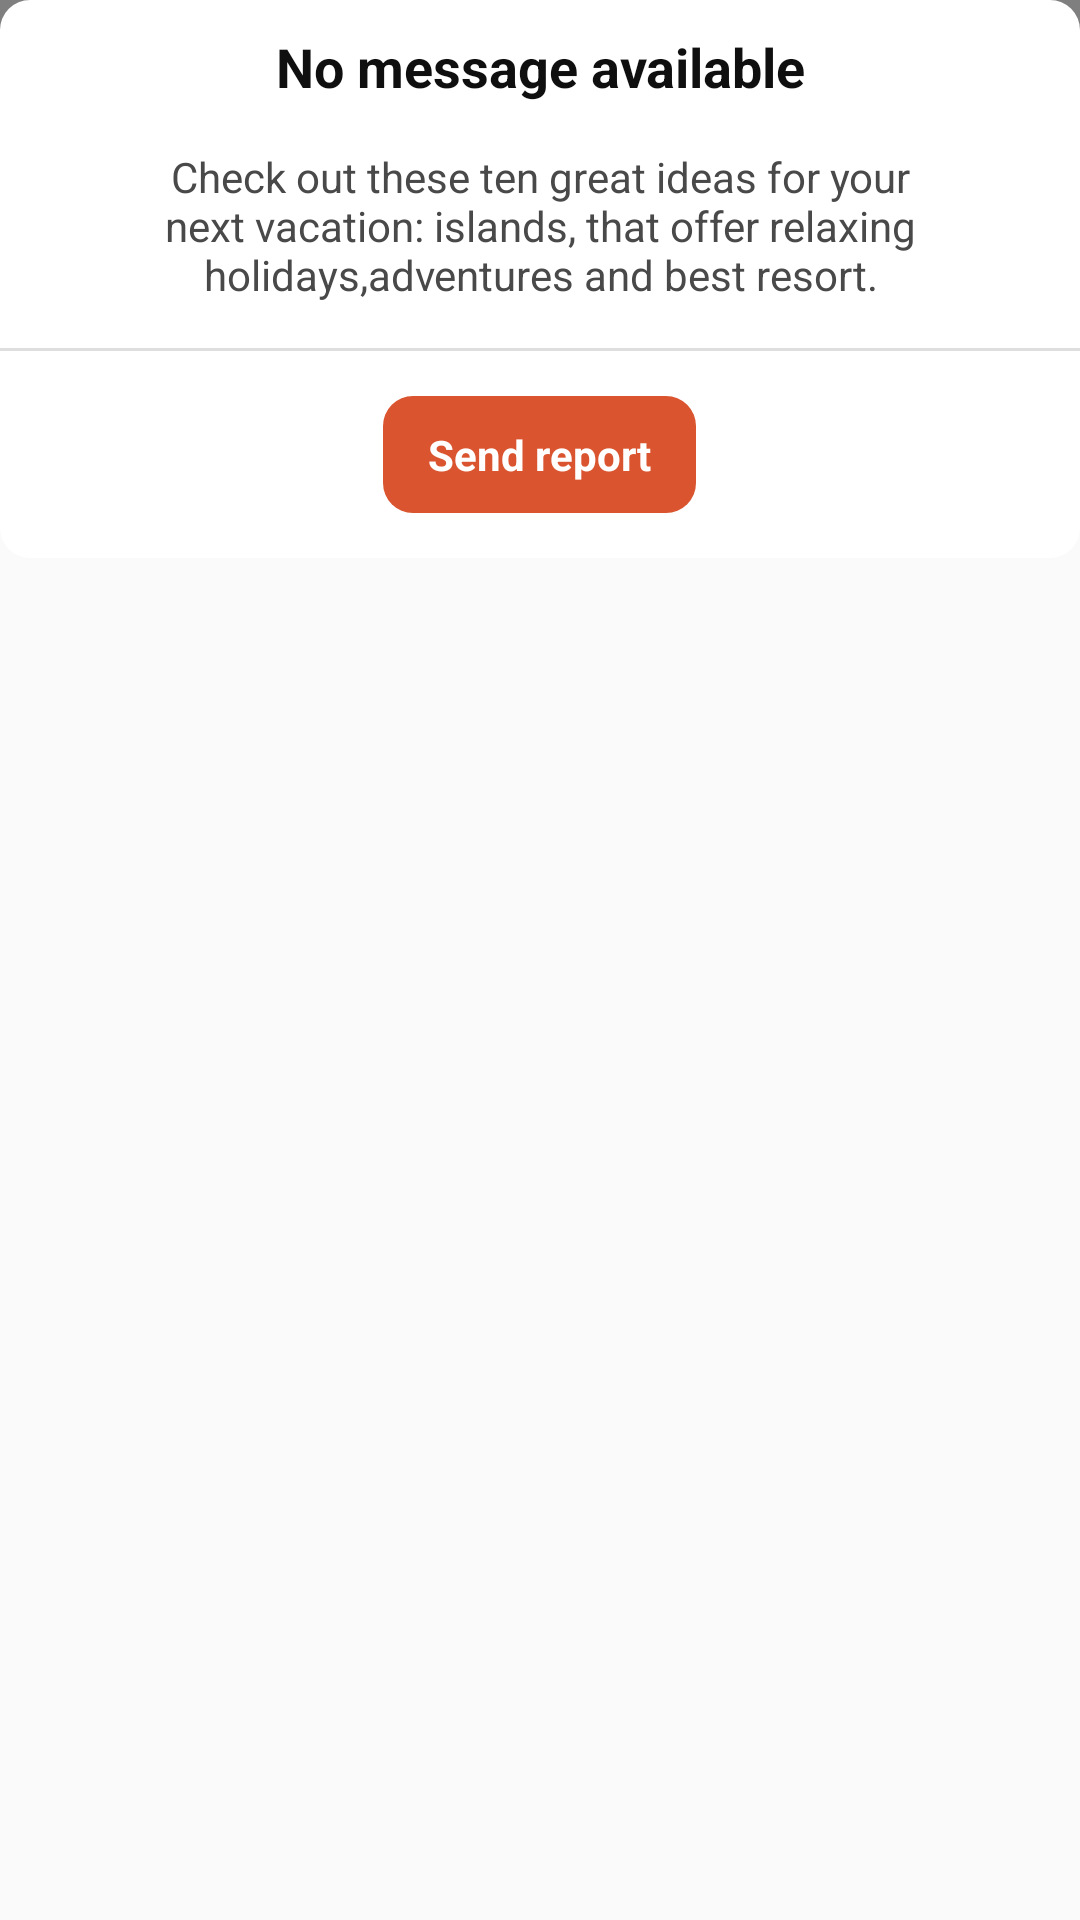

Here is an Android app screen rendered from its layout file. Give the layout XML and the strings, colors and styles it references.
<!-- AndroidManifest.xml: application theme AppTheme -->
<!-- res/layout/dialog_error.xml -->
<?xml version="1.0" encoding="utf-8"?>
<FrameLayout
        xmlns:android="http://schemas.android.com/apk/res/android"
        android:layout_width="match_parent"
        android:layout_height="wrap_content"
        android:orientation="vertical"


>

    <com.example.core.witget.WozImageView
            android:id="@+id/imgError"
            android:layout_width="match_parent"
            android:layout_height="150dp"
            android:scaleType="centerCrop"
            android:adjustViewBounds="true"
            android:src="@drawable/bg_error"
    />

    <LinearLayout
            android:layout_width="match_parent"
            android:layout_height="wrap_content"
            android:orientation="vertical"
            android:paddingBottom="15dp"
            android:background="@drawable/background_woz_dialog"
    >
        <TextView
                android:paddingTop="10dp"
                android:layout_width="match_parent"
                android:layout_height="wrap_content"
                android:text="No message available"
                android:textColor="@color/colorTextTitle"
                android:textSize="18sp"
                android:textStyle="bold"
                android:paddingStart="15dp"
                android:paddingEnd="15dp"
                android:textAlignment="center"
        />

        <TextView
                android:layout_marginTop="15dp"
                android:layout_width="match_parent"
                android:layout_height="wrap_content"
                android:text="@string/content_error_report"
                android:textColor="@color/colorTextNormal"
                android:textAlignment="center"
                android:paddingStart="15dp"
                android:paddingEnd="15dp"
        />


        <RelativeLayout
                android:layout_width="match_parent"
                android:layout_height="wrap_content"
                android:padding="15dp"
                android:visibility="gone"
        >
            <ImageView
                    android:id="@+id/iconError"
                    android:layout_width="wrap_content"
                    android:layout_height="wrap_content"
                    android:src="@drawable/ic_icon_error"
                    android:contentDescription="@null"
            />

            <TextView
                    android:layout_width="match_parent"
                    android:layout_height="wrap_content"
                    android:layout_toEndOf="@id/iconError"
                    android:layout_marginStart="15dp"
                    android:text="@string/content_error_report"
                    android:textColor="@color/colorTextNormal"
            />

        </RelativeLayout>
        <View
                android:layout_marginTop="15dp"
                android:layout_width="match_parent"
                android:layout_height="1dp"
                android:background="@color/colorDiverWozDialog"
        />

        <TextView
                android:layout_marginTop="15dp"
                android:layout_width="wrap_content"
                android:layout_height="wrap_content"
                android:text="@string/report"
                android:layout_gravity="center"
                android:textColor="#fff"
                android:background="@drawable/background_woz_dialog"
                android:backgroundTint="@color/colorAccent"
                android:paddingStart="15dp"
                android:paddingEnd="15dp"
                android:paddingTop="10dp"
                android:paddingBottom="10dp"
                android:textStyle="bold"

        />
    </LinearLayout>


</FrameLayout>
<!-- resources referenced by this layout -->
<resources>
  <color name="colorAccent">#da552f</color>
  <color name="colorDiverWozDialog">#dedede</color>
  <color name="colorTextNormal">#494949</color>
  <color name="colorTextTitle">#0f0f0f</color>
  <!-- drawable background_woz_dialog (drawable) -->
  <?xml version="1.0" encoding="utf-8"?>
  <shape xmlns:android="http://schemas.android.com/apk/res/android"
      android:shape="rectangle"
  >
      <solid android:color="@color/colorBgWozDialog"/>
      <corners android:radius="10dp"/>
  </shape>
  <!-- drawable bg_error: jpg bitmap (drawable, 32869 bytes) -->
  <!-- drawable ic_icon_error (drawable) -->
  <vector xmlns:android="http://schemas.android.com/apk/res/android"
      android:width="24dp"
      android:height="24dp"
      android:viewportWidth="24"
      android:viewportHeight="24">
    <path
        android:fillColor="#ff0000"
        android:pathData="M12,2C6.48,2 2,6.48 2,12s4.48,10 10,10 10,-4.48 10,-10S17.52,2 12,2zM13,17h-2v-2h2v2zM13,13h-2L11,7h2v6z"/>
  </vector>
  <string name="content_error_report">Check out these ten great ideas for your next vacation: islands, that offer relaxing holidays,adventures and best resort.</string>
  <string name="report">Send report</string>
  <style name="AppTheme" parent="Theme.AppCompat.Light.NoActionBar">
          
          <item name="colorPrimary">@color/colorPrimary</item>
          <item name="colorPrimaryDark">@color/colorPrimaryDark</item>
          <item name="colorAccent">@color/colorAccent</item>
      </style>
  <color name="colorBgWozDialog">#ffffff</color>
  <color name="colorPrimary">#008577</color>
  <color name="colorPrimaryDark">#00574B</color>
</resources>
